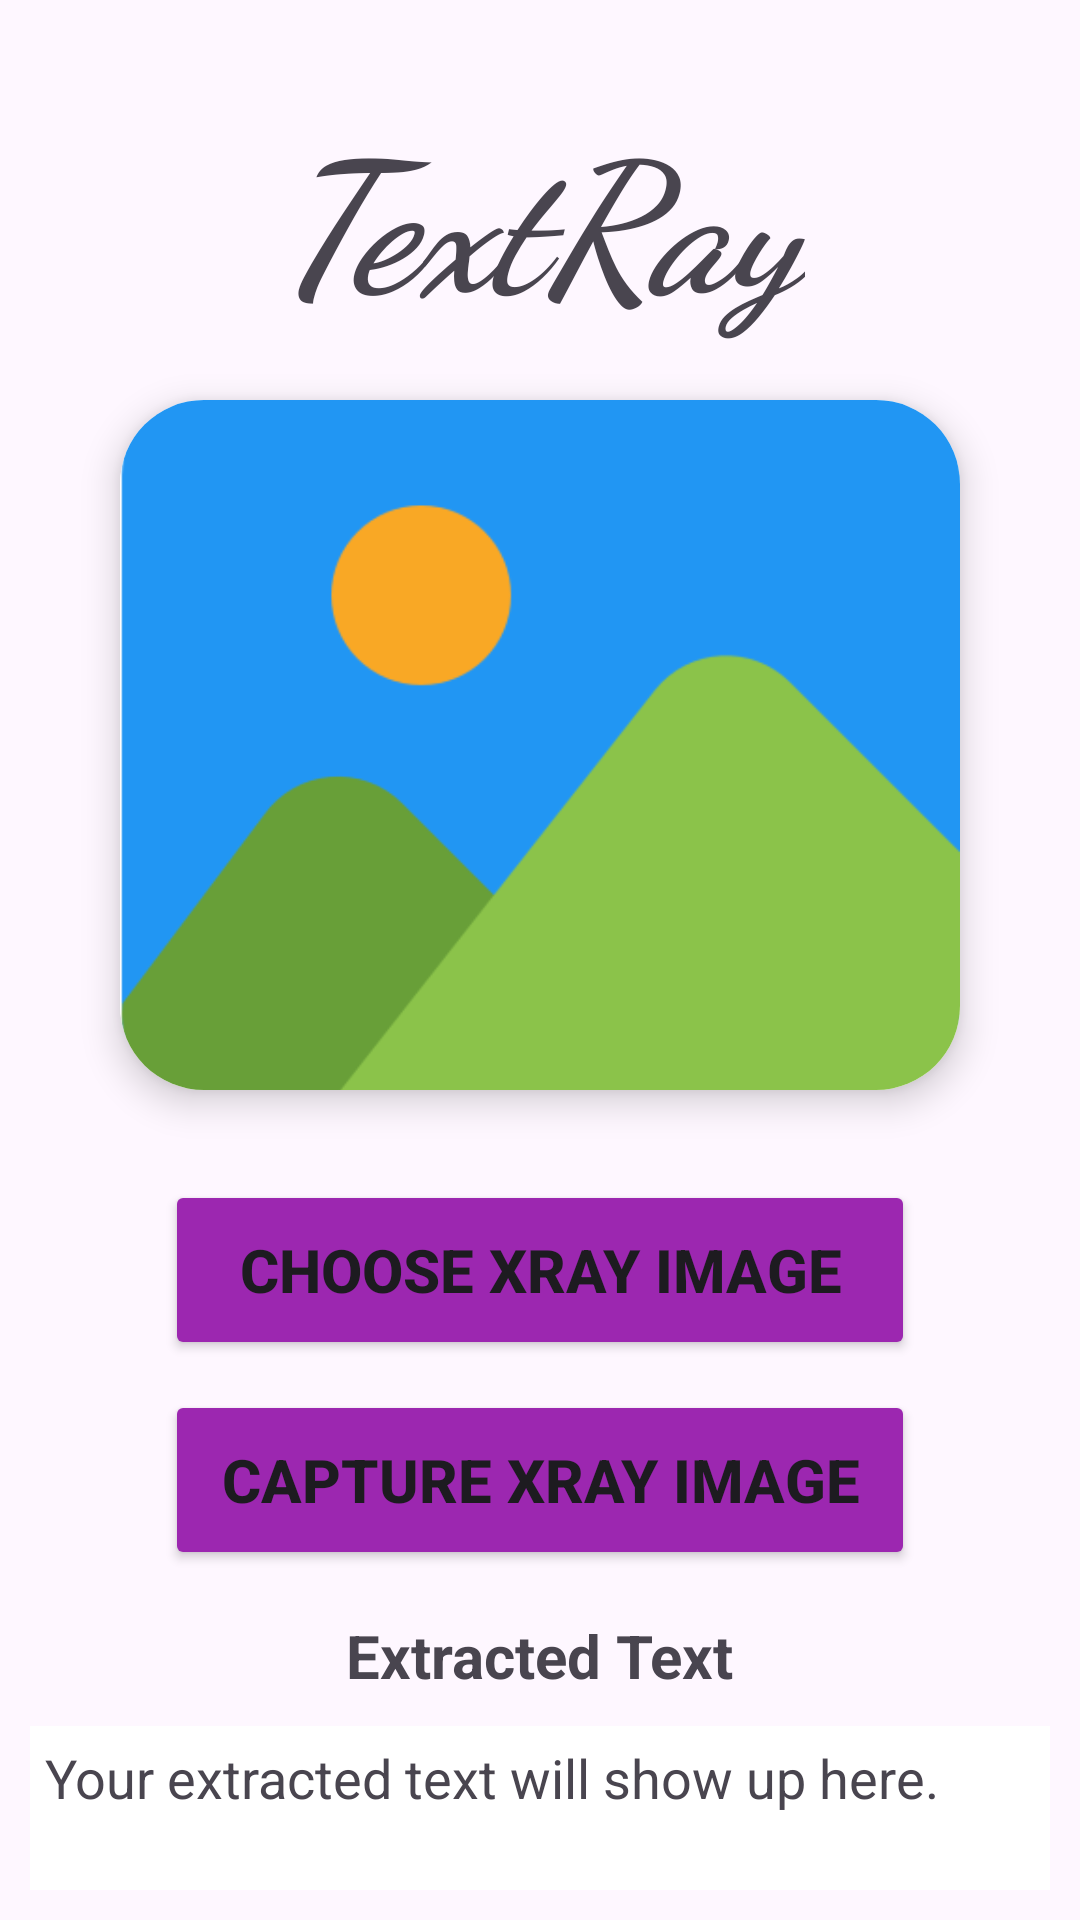

Reconstruct the res/layout file that produces this screen, plus the resources it refers to.
<!-- AndroidManifest.xml: application theme Theme.XrayTextExtractor -->
<!-- res/layout/activity_main.xml -->
<?xml version="1.0" encoding="utf-8"?>
<RelativeLayout
    xmlns:android="http://schemas.android.com/apk/res/android"
    xmlns:app="http://schemas.android.com/apk/res-auto"
    xmlns:tools="http://schemas.android.com/tools"
    android:id="@+id/main"
    android:padding="10dp"
    android:layout_width="match_parent"
    android:layout_height="match_parent"
    tools:context=".MainActivity"
    android:background="@drawable/background">

    <TextView
        android:layout_width="wrap_content"
        android:layout_height="wrap_content"
        android:layout_centerHorizontal="true"
        android:layout_marginTop="20dp"
        android:text="@string/heading1"
        android:textStyle="bold|italic"
        android:textSize="60sp"
        android:id="@+id/heading"
        android:fontFamily="cursive"/>

    <androidx.cardview.widget.CardView
        android:layout_width="wrap_content"
        android:layout_height="wrap_content"
        app:cardCornerRadius="28dp"
        app:cardElevation="7dp"
        android:layout_below="@id/heading"
        android:layout_marginTop="20dp"
        android:layout_centerHorizontal="true"
        android:id="@+id/cardView">

        <ImageView
            android:layout_width="280dp"
            android:layout_height="230dp"
            android:background="@color/white"
            android:src="@drawable/imageview"
            android:scaleType="centerCrop"
            android:id="@+id/imageView"/>

    </androidx.cardview.widget.CardView>

    <LinearLayout
        android:layout_width="wrap_content"
        android:layout_height="wrap_content"
        android:layout_below="@+id/cardView"
        android:layout_marginTop="30dp"
        android:layout_centerHorizontal="true"
        android:orientation="vertical"
        android:id="@+id/ll">

        <Button
            android:layout_width="250dp"
            android:layout_height="60dp"
            android:text="@string/button1"
            android:backgroundTint="@color/button"
            android:textStyle="bold"
            android:textSize="20sp"
            android:layout_marginBottom="10dp"
            android:id="@+id/Choose"/>

        <Button
            android:layout_width="250dp"
            android:layout_height="60dp"
            android:text="@string/button2"
            android:backgroundTint="@color/button"
            android:textStyle="bold"
            android:textSize="20sp"
            android:id="@+id/Capture"/>

    </LinearLayout>

    <TextView
        android:layout_width="wrap_content"
        android:layout_height="wrap_content"
        android:layout_below="@id/ll"
        android:layout_centerHorizontal="true"
        android:layout_marginTop="15dp"
        android:text="@string/heading2"
        android:textStyle="bold"
        android:textSize="20sp"
        android:id="@+id/heading2"/>

    <ScrollView
        android:layout_width="360dp"
        android:layout_height="160dp"
        android:layout_centerHorizontal="true"
        android:layout_below="@id/heading2"
        android:layout_marginTop="10dp"
        android:background="@color/white"
        android:fillViewport="true"
        android:scrollbars="vertical"
        android:id="@+id/scrollView">

        <TextView
            android:layout_width="match_parent"
            android:layout_height="wrap_content"
            android:text="@string/display"
            android:textAlignment="textStart"
            android:textSize="18sp"
            android:padding="5dp"
            android:id="@+id/outputText"/>

    </ScrollView>

    <Button
        android:layout_width="wrap_content"
        android:layout_height="wrap_content"
        android:layout_below="@id/scrollView"
        android:layout_centerHorizontal="true"
        android:text="@string/button3"
        android:backgroundTint="@color/button"
        android:textStyle="bold"
        android:textSize="15sp"
        android:layout_marginTop="10dp"
        android:visibility="invisible"
        android:id="@+id/copy"/>

</RelativeLayout>
<!-- resources referenced by this layout -->
<resources>
  <color name="button">#9C27B0</color>
  <color name="white">#FFFFFFFF</color>
  <!-- drawable imageview: png bitmap (drawable, 9729 bytes) -->
  <string name="button1">Choose Xray Image</string>
  <string name="button2">Capture Xray Image</string>
  <string name="button3">Copy Text</string>
  <string name="display">Your extracted text will show up here.</string>
  <string name="heading1">TextRay </string>
  <string name="heading2">Extracted Text</string>
  <style name="Theme.XrayTextExtractor" parent="Base.Theme.XrayTextExtractor" />
  <style name="Base.Theme.XrayTextExtractor" parent="Theme.Material3.DayNight.NoActionBar">
          
          
      </style>
</resources>
